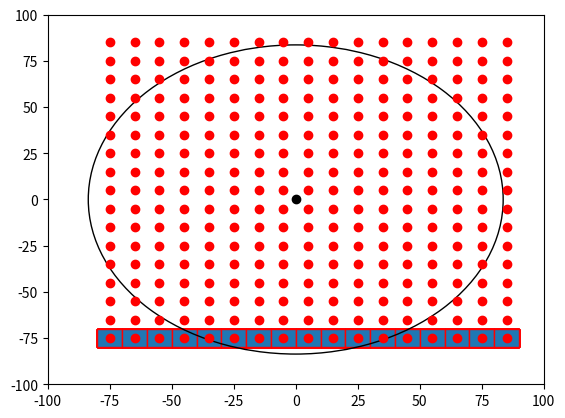

This figure's Python source:

import numpy as np
import matplotlib.pyplot as plt
import matplotlib.patches as mpatches

bounding_box_1=np.array([[ -85, -85],[ -75, -85],[ -65, -85],[ -55, -85],[ -45, -85],[ -35, -85],[ -25, -85],[ -15, -85],[ -5, -85],[ 5, -85],[ 15, -85],[ 25, -85],[ 35, -85],[ 45, -85],[ 55, -85],[ 65, -85],[ 75, -85],[ -85, -75],[ -75, -75],[ -65, -75],[ -55, -75],[ -45, -75],[ -35, -75],[ -25, -75],[ -15, -75],[ -5, -75],[ 5, -75],[ 15, -75],[ 25, -75],[ 35, -75],[ 45, -75],[ 55, -75],[ 65, -75],[ 75, -75],[ -85, -65],[ -75, -65],[ -65, -65],[ -55, -65],[ -45, -65],[ -35, -65],[ -25, -65],[ -15, -65],[ -5, -65],[ 5, -65],[ 15, -65],[ 25, -65],[ 35, -65],[ 45, -65],[ 55, -65],[ 65, -65],[ 75, -65],[ -85, -55],[ -75, -55],[ -65, -55],[ -55, -55],[ -45, -55],[ -35, -55],[ -25, -55],[ -15, -55],[ -5, -55],[ 5, -55],[ 15, -55],[ 25, -55],[ 35, -55],[ 45, -55],[ 55, -55],[ 65, -55],[ 75, -55],[ -85, -45],[ -75, -45],[ -65, -45],[ -55, -45],[ -45, -45],[ -35, -45],[ -25, -45],[ -15, -45],[ -5, -45],[ 5, -45],[ 15, -45],[ 25, -45],[ 35, -45],[ 45, -45],[ 55, -45],[ 65, -45],[ 75, -45],[ -85, -35],[ -75, -35],[ -65, -35],[ -55, -35],[ -45, -35],[ -35, -35],[ -25, -35],[ -15, -35],[ -5, -35],[ 5, -35],[ 15, -35],[ 25, -35],[ 35, -35],[ 45, -35],[ 55, -35],[ 65, -35],[ 75, -35],[ -85, -25],[ -75, -25],[ -65, -25],[ -55, -25],[ -45, -25],[ -35, -25],[ -25, -25],[ -15, -25],[ -5, -25],[ 5, -25],[ 15, -25],[ 25, -25],[ 35, -25],[ 45, -25],[ 55, -25],[ 65, -25],[ 75, -25],[ -85, -15],[ -75, -15],[ -65, -15],[ -55, -15],[ -45, -15],[ -35, -15],[ -25, -15],[ -15, -15],[ -5, -15],[ 5, -15],[ 15, -15],[ 25, -15],[ 35, -15],[ 45, -15],[ 55, -15],[ 65, -15],[ 75, -15],[ -85, -5],[ -75, -5],[ -65, -5],[ -55, -5],[ -45, -5],[ -35, -5],[ -25, -5],[ -15, -5],[ -5, -5],[ 5, -5],[ 15, -5],[ 25, -5],[ 35, -5],[ 45, -5],[ 55, -5],[ 65, -5],[ 75, -5],[ -85, 5],[ -75, 5],[ -65, 5],[ -55, 5],[ -45, 5],[ -35, 5],[ -25, 5],[ -15, 5],[ -5, 5],[ 5, 5],[ 15, 5],[ 25, 5],[ 35, 5],[ 45, 5],[ 55, 5],[ 65, 5],[ 75, 5],[ -85, 15],[ -75, 15],[ -65, 15],[ -55, 15],[ -45, 15],[ -35, 15],[ -25, 15],[ -15, 15],[ -5, 15],[ 5, 15],[ 15, 15],[ 25, 15],[ 35, 15],[ 45, 15],[ 55, 15],[ 65, 15],[ 75, 15],[ -85, 25],[ -75, 25],[ -65, 25],[ -55, 25],[ -45, 25],[ -35, 25],[ -25, 25],[ -15, 25],[ -5, 25],[ 5, 25],[ 15, 25],[ 25, 25],[ 35, 25],[ 45, 25],[ 55, 25],[ 65, 25],[ 75, 25],[ -85, 35],[ -75, 35],[ -65, 35],[ -55, 35],[ -45, 35],[ -35, 35],[ -25, 35],[ -15, 35],[ -5, 35],[ 5, 35],[ 15, 35],[ 25, 35],[ 35, 35],[ 45, 35],[ 55, 35],[ 65, 35],[ 75, 35],[ -85, 45],[ -75, 45],[ -65, 45],[ -55, 45],[ -45, 45],[ -35, 45],[ -25, 45],[ -15, 45],[ -5, 45],[ 5, 45],[ 15, 45],[ 25, 45],[ 35, 45],[ 45, 45],[ 55, 45],[ 65, 45],[ 75, 45],[ -85, 55],[ -75, 55],[ -65, 55],[ -55, 55],[ -45, 55],[ -35, 55],[ -25, 55],[ -15, 55],[ -5, 55],[ 5, 55],[ 15, 55],[ 25, 55],[ 35, 55],[ 45, 55],[ 55, 55],[ 65, 55],[ 75, 55],[ -85, 65],[ -75, 65],[ -65, 65],[ -55, 65],[ -45, 65],[ -35, 65],[ -25, 65],[ -15, 65],[ -5, 65],[ 5, 65],[ 15, 65],[ 25, 65],[ 35, 65],[ 45, 65],[ 55, 65],[ 65, 65],[ 75, 65],[ -85, 75],[ -75, 75],[ -65, 75],[ -55, 75],[ -45, 75],[ -35, 75],[ -25, 75],[ -15, 75],[ -5, 75],[ 5, 75],[ 15, 75],[ 25, 75],[ 35, 75],[ 45, 75],[ 55, 75],[ 65, 75],[ 75, 75]])
bounding_box_2=np.array([[ -75, -65, -55, -45, -35, -25, -15, -5, 5, 15, 25, 35, 45, 55, 65, 75, 85, -75, -65, -55, -45, -35, -25, -15, -5, 5, 15, 25, 35, 45, 55, 65, 75, 85, -75, -65, -55, -45, -35, -25, -15, -5, 5, 15, 25, 35, 45, 55, 65, 75, 85, -75, -65, -55, -45, -35, -25, -15, -5, 5, 15, 25, 35, 45, 55, 65, 75, 85, -75, -65, -55, -45, -35, -25, -15, -5, 5, 15, 25, 35, 45, 55, 65, 75, 85, -75, -65, -55, -45, -35, -25, -15, -5, 5, 15, 25, 35, 45, 55, 65, 75, 85, -75, -65, -55, -45, -35, -25, -15, -5, 5, 15, 25, 35, 45, 55, 65, 75, 85, -75, -65, -55, -45, -35, -25, -15, -5, 5, 15, 25, 35, 45, 55, 65, 75, 85, -75, -65, -55, -45, -35, -25, -15, -5, 5, 15, 25, 35, 45, 55, 65, 75, 85, -75, -65, -55, -45, -35, -25, -15, -5, 5, 15, 25, 35, 45, 55, 65, 75, 85, -75, -65, -55, -45, -35, -25, -15, -5, 5, 15, 25, 35, 45, 55, 65, 75, 85, -75, -65, -55, -45, -35, -25, -15, -5, 5, 15, 25, 35, 45, 55, 65, 75, 85, -75, -65, -55, -45, -35, -25, -15, -5, 5, 15, 25, 35, 45, 55, 65, 75, 85, -75, -65, -55, -45, -35, -25, -15, -5, 5, 15, 25, 35, 45, 55, 65, 75, 85, -75, -65, -55, -45, -35, -25, -15, -5, 5, 15, 25, 35, 45, 55, 65, 75, 85, -75, -65, -55, -45, -35, -25, -15, -5, 5, 15, 25, 35, 45, 55, 65, 75, 85, -75, -65, -55, -45, -35, -25, -15, -5, 5, 15, 25, 35, 45, 55, 65, 75, 85 ],[ -75, -75, -75, -75, -75, -75, -75, -75, -75, -75, -75, -75, -75, -75, -75, -75, -75, -65, -65, -65, -65, -65, -65, -65, -65, -65, -65, -65, -65, -65, -65, -65, -65, -65, -55, -55, -55, -55, -55, -55, -55, -55, -55, -55, -55, -55, -55, -55, -55, -55, -55, -45, -45, -45, -45, -45, -45, -45, -45, -45, -45, -45, -45, -45, -45, -45, -45, -45, -35, -35, -35, -35, -35, -35, -35, -35, -35, -35, -35, -35, -35, -35, -35, -35, -35, -25, -25, -25, -25, -25, -25, -25, -25, -25, -25, -25, -25, -25, -25, -25, -25, -25, -15, -15, -15, -15, -15, -15, -15, -15, -15, -15, -15, -15, -15, -15, -15, -15, -15, -5, -5, -5, -5, -5, -5, -5, -5, -5, -5, -5, -5, -5, -5, -5, -5, -5, 5, 5, 5, 5, 5, 5, 5, 5, 5, 5, 5, 5, 5, 5, 5, 5, 5, 15, 15, 15, 15, 15, 15, 15, 15, 15, 15, 15, 15, 15, 15, 15, 15, 15, 25, 25, 25, 25, 25, 25, 25, 25, 25, 25, 25, 25, 25, 25, 25, 25, 25, 35, 35, 35, 35, 35, 35, 35, 35, 35, 35, 35, 35, 35, 35, 35, 35, 35, 45, 45, 45, 45, 45, 45, 45, 45, 45, 45, 45, 45, 45, 45, 45, 45, 45, 55, 55, 55, 55, 55, 55, 55, 55, 55, 55, 55, 55, 55, 55, 55, 55, 55, 65, 65, 65, 65, 65, 65, 65, 65, 65, 65, 65, 65, 65, 65, 65, 65, 65, 75, 75, 75, 75, 75, 75, 75, 75, 75, 75, 75, 75, 75, 75, 75, 75, 75, 85, 85, 85, 85, 85, 85, 85, 85, 85, 85, 85, 85, 85, 85, 85, 85, 85 ]])
a=np.diag(range(15))
#print(a)
#print(len(bounding_box))
#print(bounding_box.size)
#print(bounding_box.shape)
#print(bounding_box.reshape(2,289))
#plt.matshow(bounding_box.reshape(2,289))
#(nrows, ncols) = bounding_box.shape
#pixel_plot=plt.figure() #make plot
#plt.title("bounding box")
fig,ax=plt.subplots()
plt.plot([ -75, -65, -55, -45, -35, -25, -15, -5, 5, 15, 25, 35, 45, 55, 65, 75, 85, -75, -65, -55, -45, -35, -25, -15, -5, 5, 15, 25, 35, 45, 55, 65, 75, 85, -75, -65, -55, -45, -35, -25, -15, -5, 5, 15, 25, 35, 45, 55, 65, 75, 85, -75, -65, -55, -45, -35, -25, -15, -5, 5, 15, 25, 35, 45, 55, 65, 75, 85, -75, -65, -55, -45, -35, -25, -15, -5, 5, 15, 25, 35, 45, 55, 65, 75, 85, -75, -65, -55, -45, -35, -25, -15, -5, 5, 15, 25, 35, 45, 55, 65, 75, 85, -75, -65, -55, -45, -35, -25, -15, -5, 5, 15, 25, 35, 45, 55, 65, 75, 85, -75, -65, -55, -45, -35, -25, -15, -5, 5, 15, 25, 35, 45, 55, 65, 75, 85, -75, -65, -55, -45, -35, -25, -15, -5, 5, 15, 25, 35, 45, 55, 65, 75, 85, -75, -65, -55, -45, -35, -25, -15, -5, 5, 15, 25, 35, 45, 55, 65, 75, 85, -75, -65, -55, -45, -35, -25, -15, -5, 5, 15, 25, 35, 45, 55, 65, 75, 85, -75, -65, -55, -45, -35, -25, -15, -5, 5, 15, 25, 35, 45, 55, 65, 75, 85, -75, -65, -55, -45, -35, -25, -15, -5, 5, 15, 25, 35, 45, 55, 65, 75, 85, -75, -65, -55, -45, -35, -25, -15, -5, 5, 15, 25, 35, 45, 55, 65, 75, 85, -75, -65, -55, -45, -35, -25, -15, -5, 5, 15, 25, 35, 45, 55, 65, 75, 85, -75, -65, -55, -45, -35, -25, -15, -5, 5, 15, 25, 35, 45, 55, 65, 75, 85, -75, -65, -55, -45, -35, -25, -15, -5, 5, 15, 25, 35, 45, 55, 65, 75, 85 ],[ -75, -75, -75, -75, -75, -75, -75, -75, -75, -75, -75, -75, -75, -75, -75, -75, -75, -65, -65, -65, -65, -65, -65, -65, -65, -65, -65, -65, -65, -65, -65, -65, -65, -65, -55, -55, -55, -55, -55, -55, -55, -55, -55, -55, -55, -55, -55, -55, -55, -55, -55, -45, -45, -45, -45, -45, -45, -45, -45, -45, -45, -45, -45, -45, -45, -45, -45, -45, -35, -35, -35, -35, -35, -35, -35, -35, -35, -35, -35, -35, -35, -35, -35, -35, -35, -25, -25, -25, -25, -25, -25, -25, -25, -25, -25, -25, -25, -25, -25, -25, -25, -25, -15, -15, -15, -15, -15, -15, -15, -15, -15, -15, -15, -15, -15, -15, -15, -15, -15, -5, -5, -5, -5, -5, -5, -5, -5, -5, -5, -5, -5, -5, -5, -5, -5, -5, 5, 5, 5, 5, 5, 5, 5, 5, 5, 5, 5, 5, 5, 5, 5, 5, 5, 15, 15, 15, 15, 15, 15, 15, 15, 15, 15, 15, 15, 15, 15, 15, 15, 15, 25, 25, 25, 25, 25, 25, 25, 25, 25, 25, 25, 25, 25, 25, 25, 25, 25, 35, 35, 35, 35, 35, 35, 35, 35, 35, 35, 35, 35, 35, 35, 35, 35, 35, 45, 45, 45, 45, 45, 45, 45, 45, 45, 45, 45, 45, 45, 45, 45, 45, 45, 55, 55, 55, 55, 55, 55, 55, 55, 55, 55, 55, 55, 55, 55, 55, 55, 55, 65, 65, 65, 65, 65, 65, 65, 65, 65, 65, 65, 65, 65, 65, 65, 65, 65, 75, 75, 75, 75, 75, 75, 75, 75, 75, 75, 75, 75, 75, 75, 75, 75, 75, 85, 85, 85, 85, 85, 85, 85, 85, 85, 85, 85, 85, 85, 85, 85, 85, 85 ], 'ro')
for item in range(289):
    recy=mpatches.Rectangle((bounding_box_2[0][item]-5,bounding_box_2[1][1]-5), 10, 10, ec="red")  
    ax.add_patch(recy) 
    #recy=mpatches.Rectangle((bounding_box_1[item][0]-5,bounding_box_1[item][1]-5), 10, 10, ec="none")
    #ax.add_patch(recy)

circ=mpatches.Circle((0, 0), 83.6505, ec="black", fc="none")
ax.plot([0],[0],'ko')
ax.add_patch(circ)
#ax.grid()
plt.axis([-100, 100, -100, 100])
plt.show()

